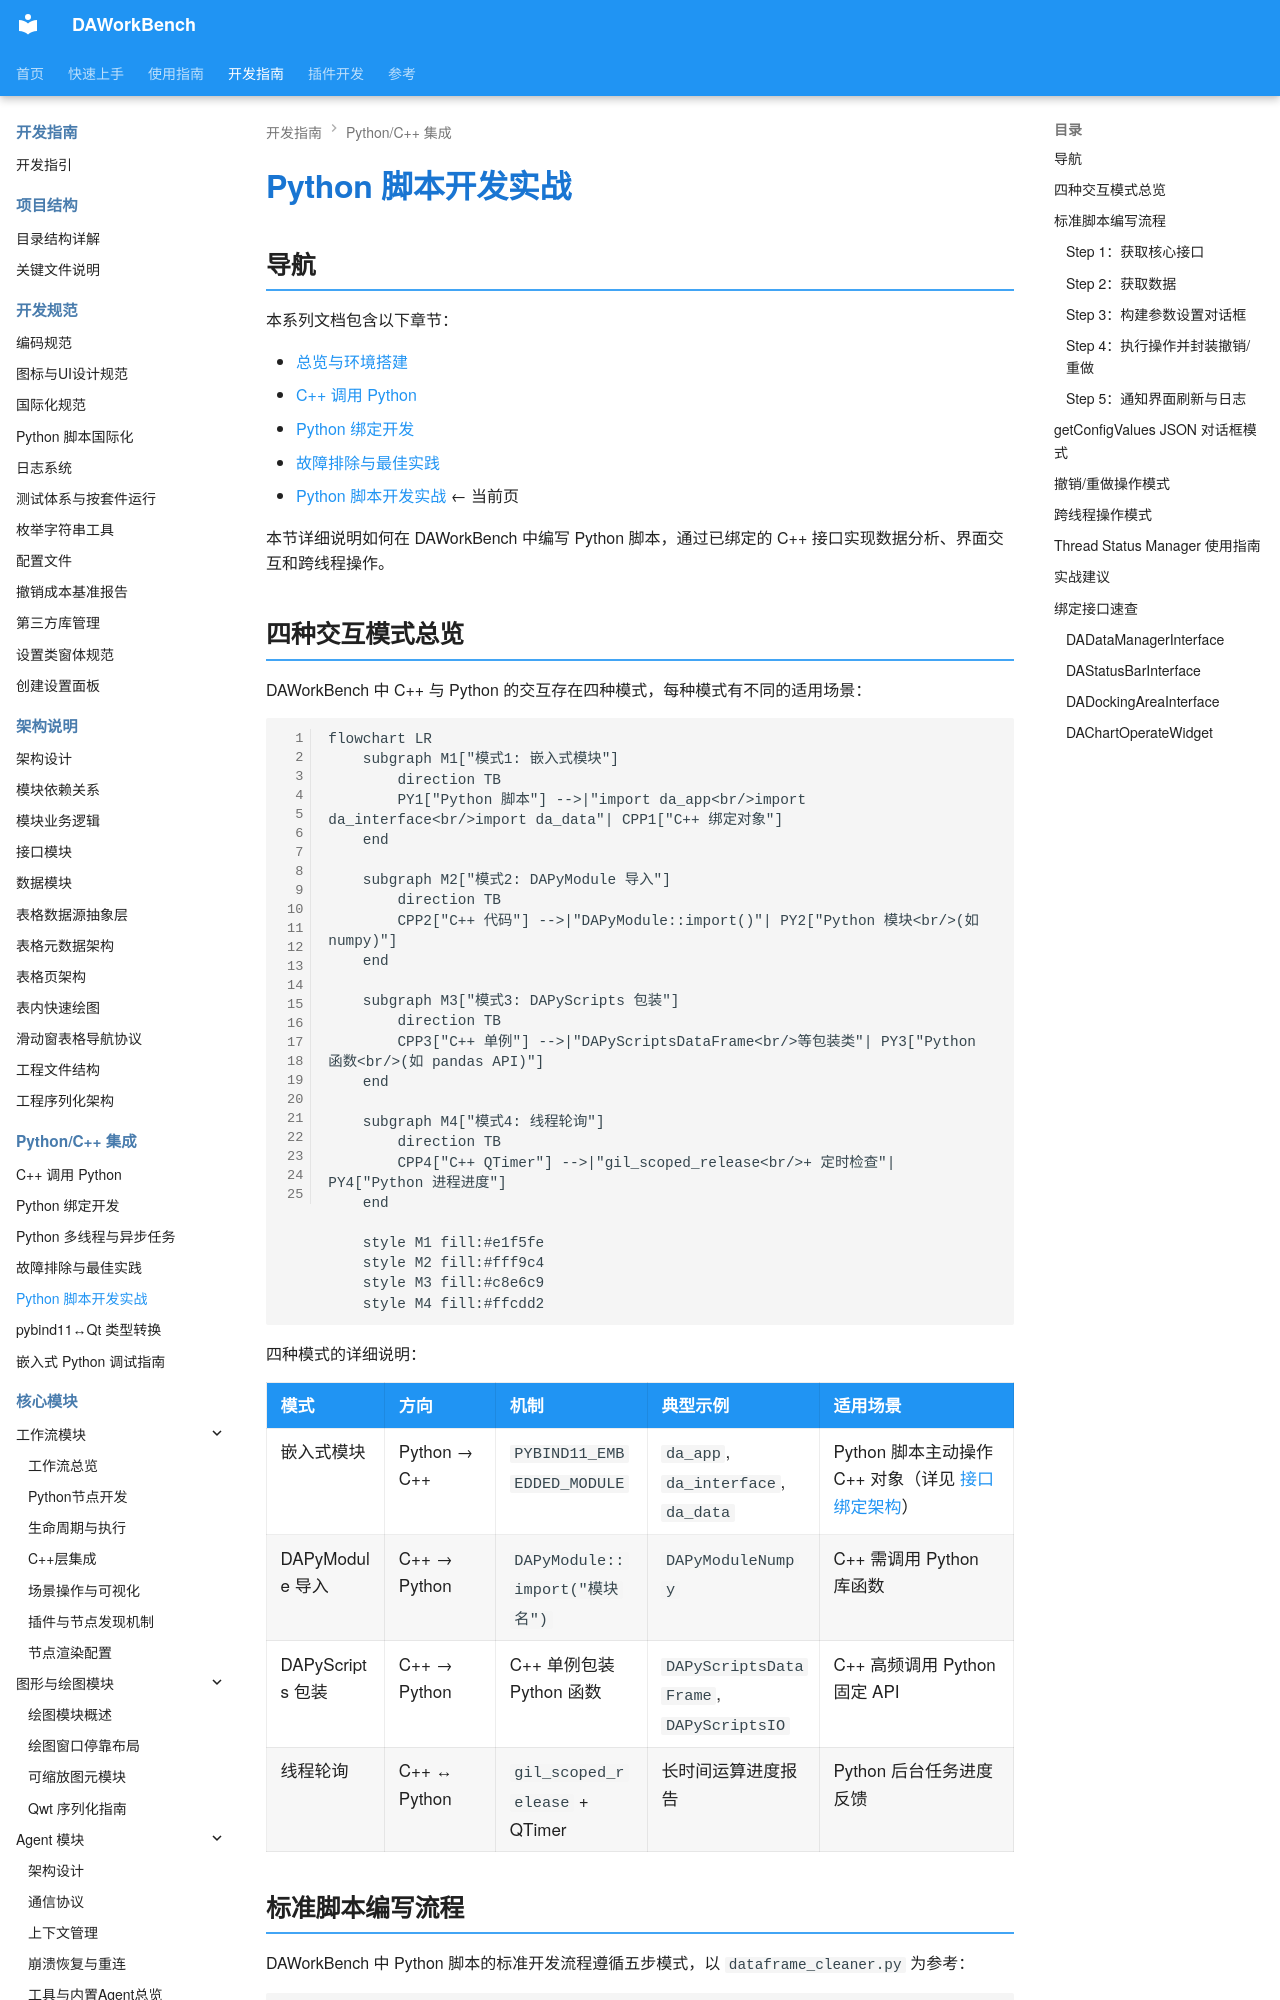

repository: czyt1988/data-workbench · page: zh/dev-guide/python-binding/python-script-development/index.html · generator: mkdocs

# Python 脚本开发实战

## 导航

本系列文档包含以下章节：

- [总览与环境搭建](./index.md)
- [C++ 调用 Python](./cpp-calling-python.md)
- [Python 绑定开发](./python-binding-development.md)
- [故障排除与最佳实践](./troubleshooting-and-best-practices.md)
- [Python 脚本开发实战](./python-script-development.md) ← 当前页

本节详细说明如何在 DAWorkBench 中编写 Python 脚本，通过已绑定的 C++ 接口实现数据分析、界面交互和跨线程操作。

## 四种交互模式总览

DAWorkBench 中 C++ 与 Python 的交互存在四种模式，每种模式有不同的适用场景：

```mermaid
flowchart LR
    subgraph M1["模式1: 嵌入式模块"]
        direction TB
        PY1["Python 脚本"] -->|"import da_app<br/>import da_interface<br/>import da_data"| CPP1["C++ 绑定对象"]
    end
    
    subgraph M2["模式2: DAPyModule 导入"]
        direction TB
        CPP2["C++ 代码"] -->|"DAPyModule::import()"| PY2["Python 模块<br/>(如 numpy)"]
    end
    
    subgraph M3["模式3: DAPyScripts 包装"]
        direction TB
        CPP3["C++ 单例"] -->|"DAPyScriptsDataFrame<br/>等包装类"| PY3["Python 函数<br/>(如 pandas API)"]
    end
    
    subgraph M4["模式4: 线程轮询"]
        direction TB
        CPP4["C++ QTimer"] -->|"gil_scoped_release<br/>+ 定时检查"| PY4["Python 进程进度"]
    end
    
    style M1 fill:#e1f5fe
    style M2 fill:#fff9c4
    style M3 fill:#c8e6c9
    style M4 fill:#ffcdd2
```

四种模式的详细说明：

| 模式 | 方向 | 机制 | 典型示例 | 适用场景 |
|------|------|------|----------|----------|
| 嵌入式模块 | Python → C++ | `PYBIND11_EMBEDDED_MODULE` | `da_app`, `da_interface`, `da_data` | Python 脚本主动操作 C++ 对象（详见 [接口绑定架构](./python-binding-development.md#接口绑定架构)） |
| DAPyModule 导入 | C++ → Python | `DAPyModule::import("模块名")` | `DAPyModuleNumpy` | C++ 需调用 Python 库函数 |
| DAPyScripts 包装 | C++ → Python | C++ 单例包装 Python 函数 | `DAPyScriptsDataFrame`, `DAPyScriptsIO` | C++ 高频调用 Python 固定 API |
| 线程轮询 | C++ ↔ Python | `gil_scoped_release` + QTimer | 长时间运算进度报告 | Python 后台任务进度反馈 |
